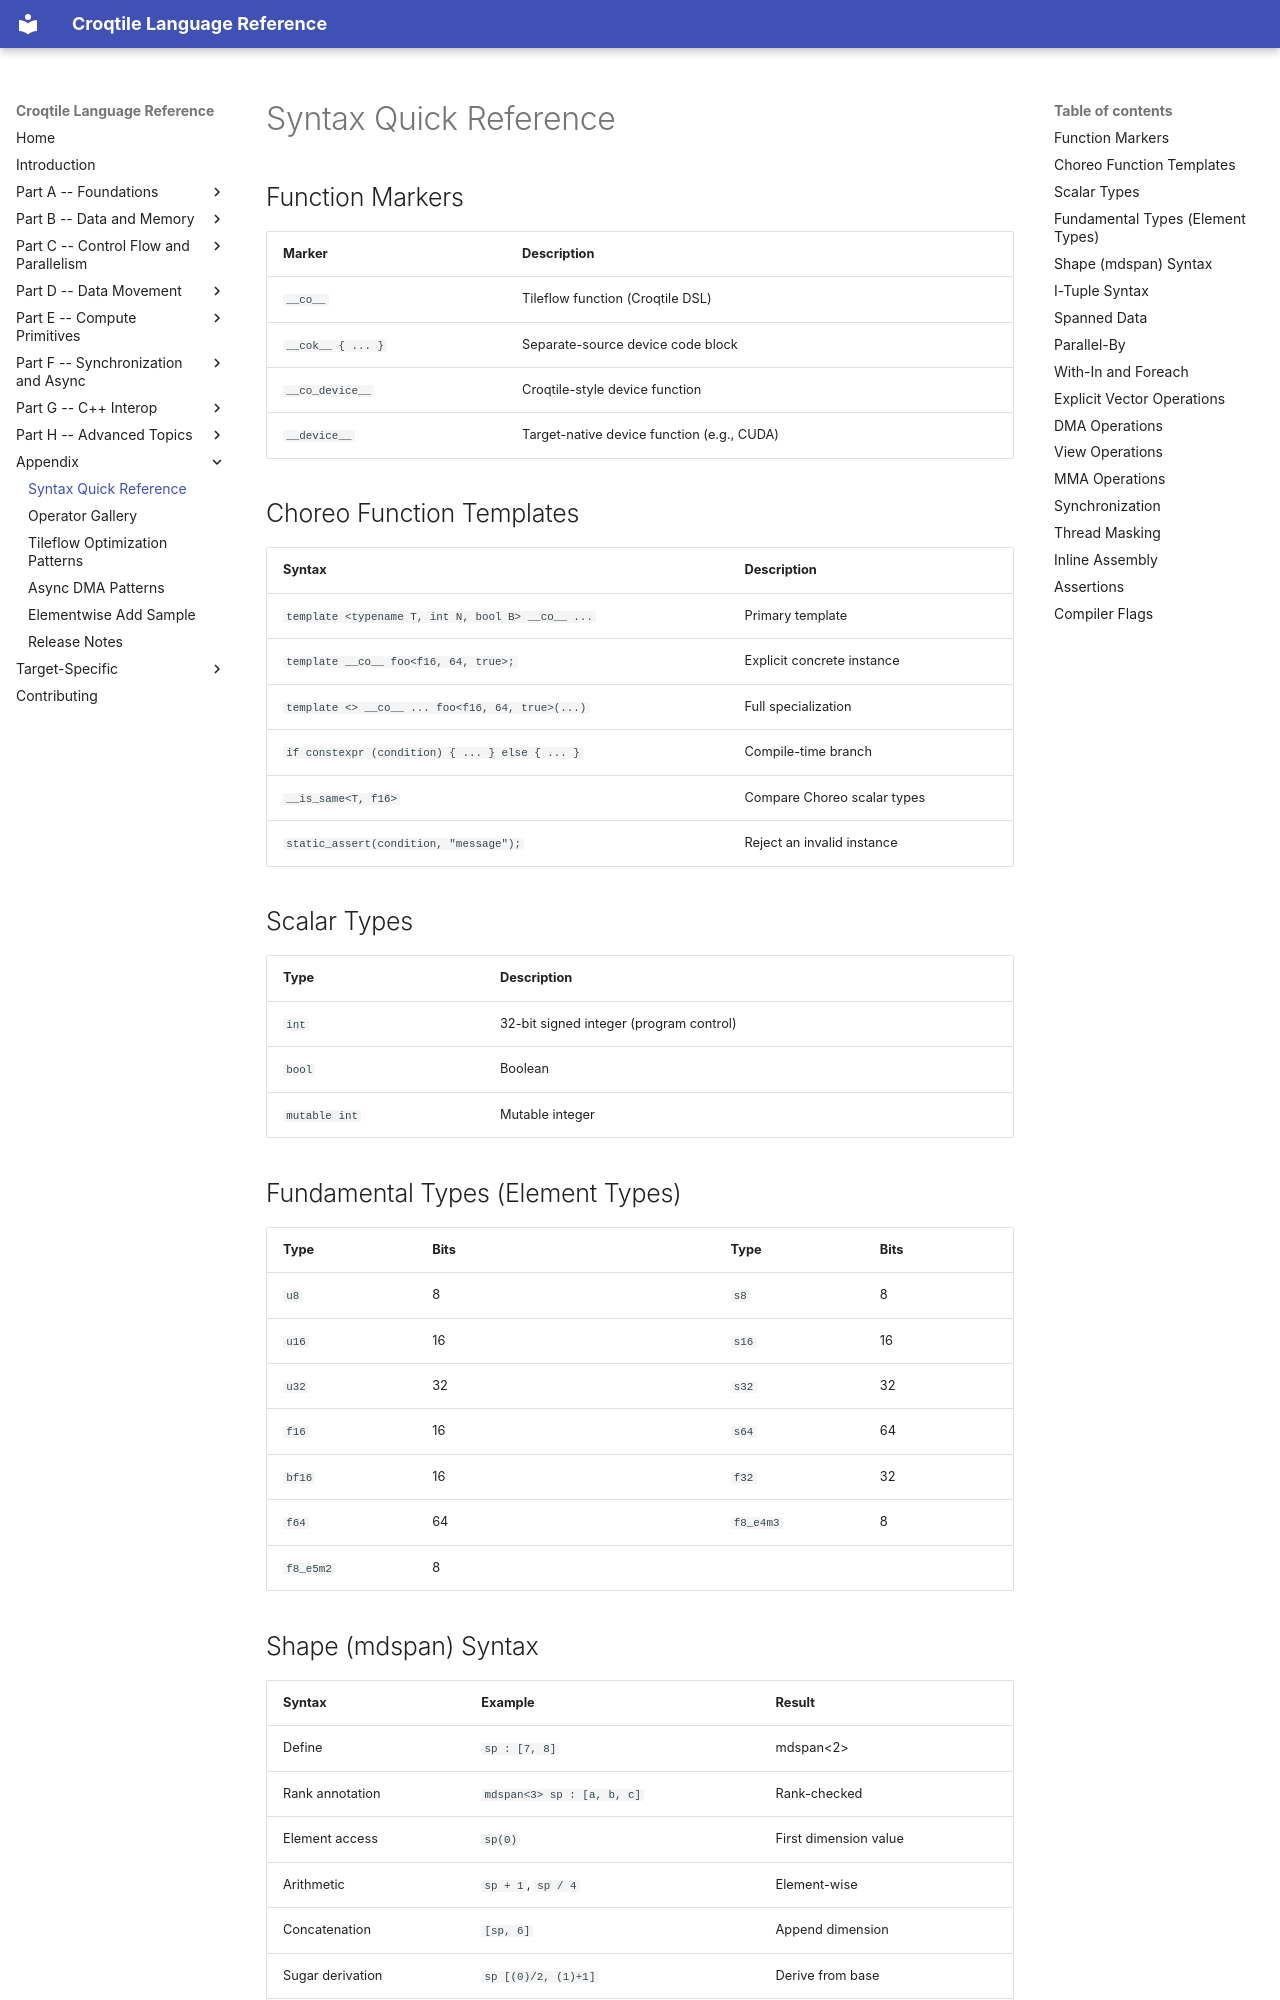

repository: LancerLab/croqtile · page: syntax-quick-ref/index.html · generator: mkdocs

# Syntax Quick Reference

## Function Markers

| Marker | Description |
|--------|-------------|
| `__co__` | Tileflow function (Croqtile DSL) |
| `__cok__ { ... }` | Separate-source device code block |
| `__co_device__` | Croqtile-style device function |
| `__device__` | Target-native device function (e.g., CUDA) |

## Choreo Function Templates

| Syntax | Description |
|--------|-------------|
| `template <typename T, int N, bool B> __co__ ...` | Primary template |
| `template __co__ foo<f16, 64, true>;` | Explicit concrete instance |
| `template <> __co__ ... foo<f16, 64, true>(...)` | Full specialization |
| `if constexpr (condition) { ... } else { ... }` | Compile-time branch |
| `__is_same<T, f16>` | Compare Choreo scalar types |
| `static_assert(condition, "message");` | Reject an invalid instance |

## Scalar Types

| Type | Description |
|------|-------------|
| `int` | 32-bit signed integer (program control) |
| `bool` | Boolean |
| `mutable int` | Mutable integer |

## Fundamental Types (Element Types)

| Type | Bits | | Type | Bits |
|------|------|-|------|------|
| `u8` | 8 | | `s8` | 8 |
| `u16` | 16 | | `s16` | 16 |
| `u32` | 32 | | `s32` | 32 |
| `f16` | 16 | | `s64` | 64 |
| `bf16` | 16 | | `f32` | 32 |
| `f64` | 64 | | `f8_e4m3` | 8 |
| `f8_e5m2` | 8 | | | |

## Shape (mdspan) Syntax

| Syntax | Example | Result |
|--------|---------|--------|
| Define | `sp : [7, 8]` | mdspan<2> |
| Rank annotation | `mdspan<3> sp : [a, b, c]` | Rank-checked |
| Element access | `sp(0)` | First dimension value |
| Arithmetic | `sp + 1`, `sp / 4` | Element-wise |
| Concatenation | `[sp, 6]` | Append dimension |
| Sugar derivation | `sp [(0)/2, (1)+1]` | Derive from base |
| Element count | `\|sp\|` | Product of dimensions |
| From spanned | `input.span` | Associated shape |
